Labelled photos from "dataset_split", an image-classification folder in AnGelo1007/cropintel-ai-platform. The possible labels are: corn, eggplant, pepper, rice, tomato.

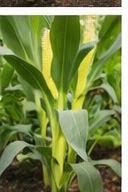
Label: corn

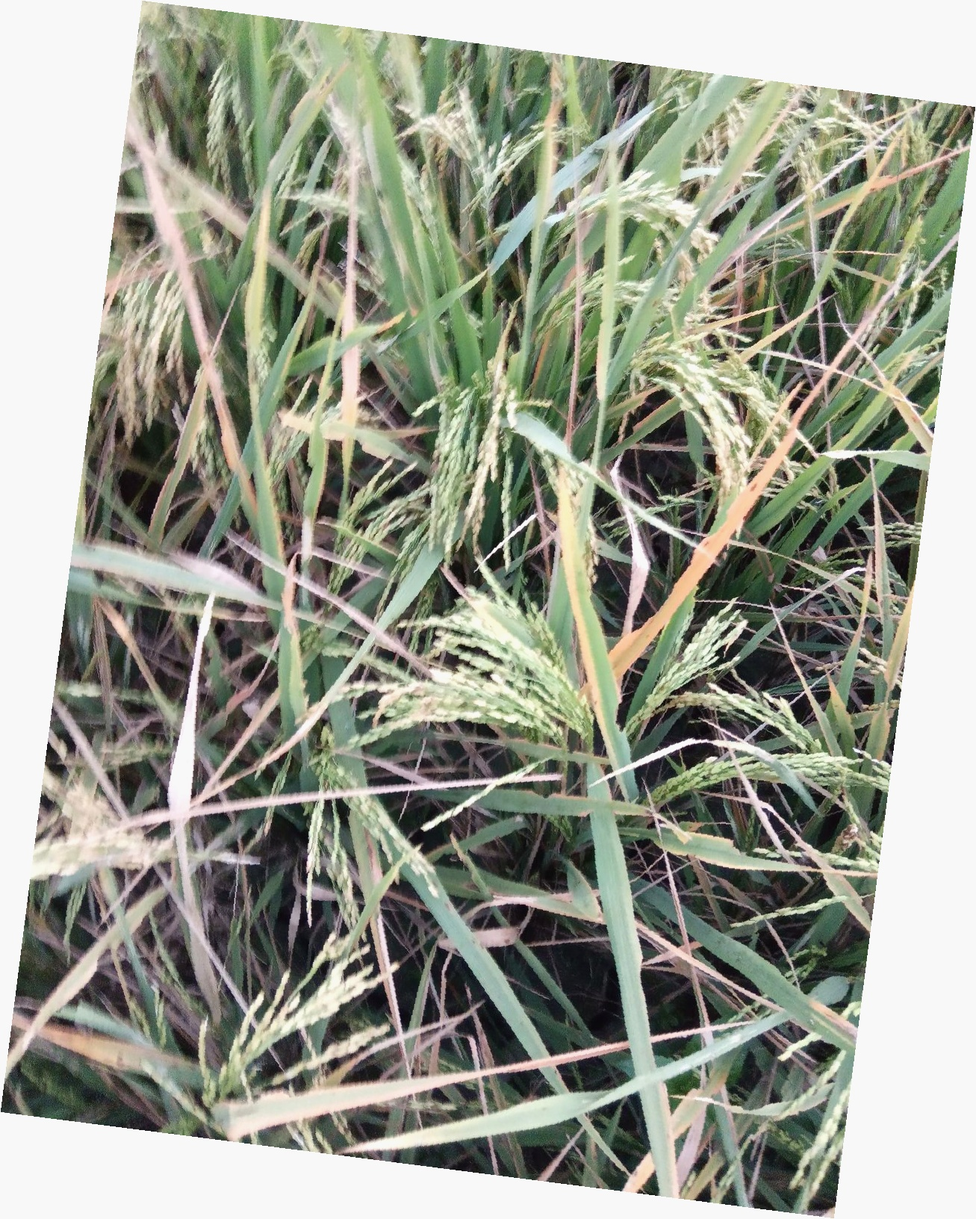
Label: rice

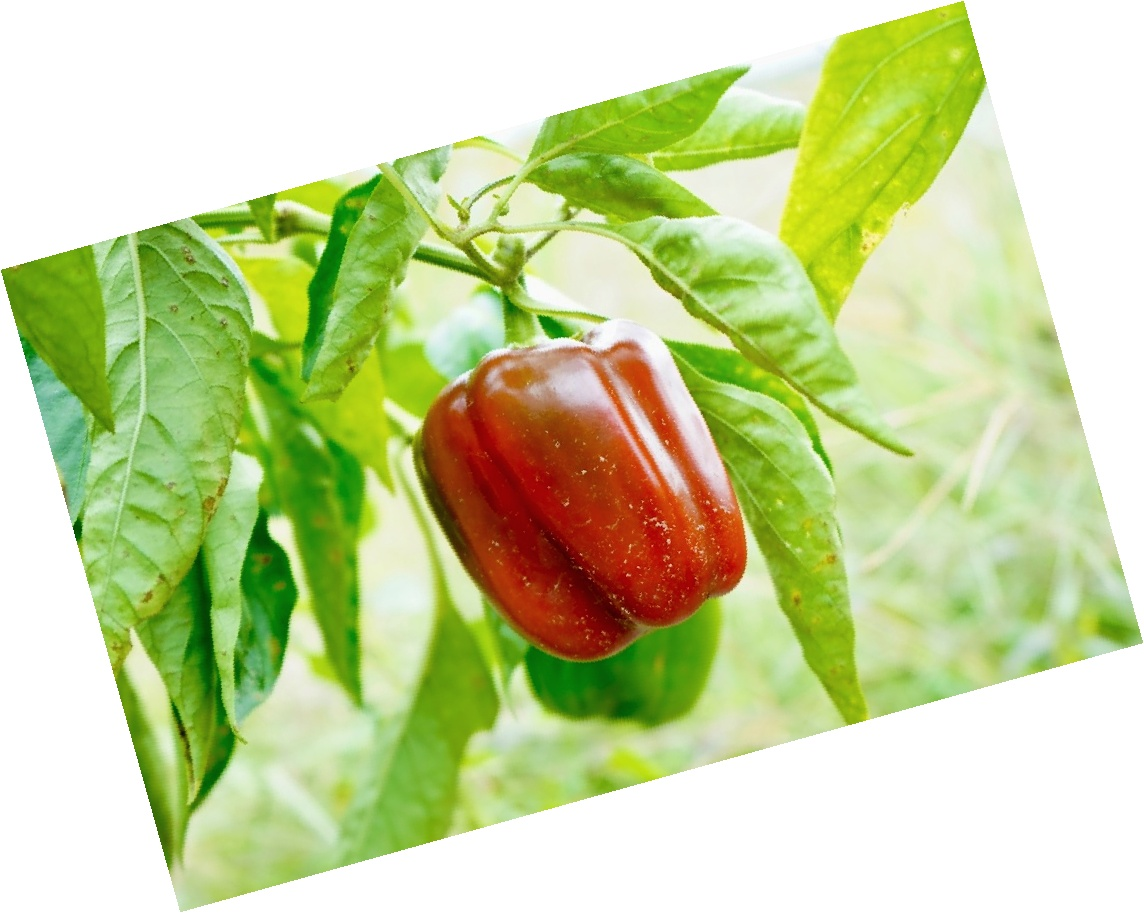
Label: pepper

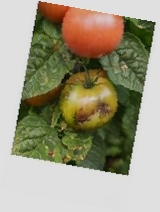
Label: tomato

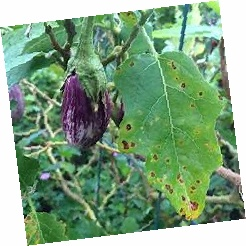
Label: eggplant

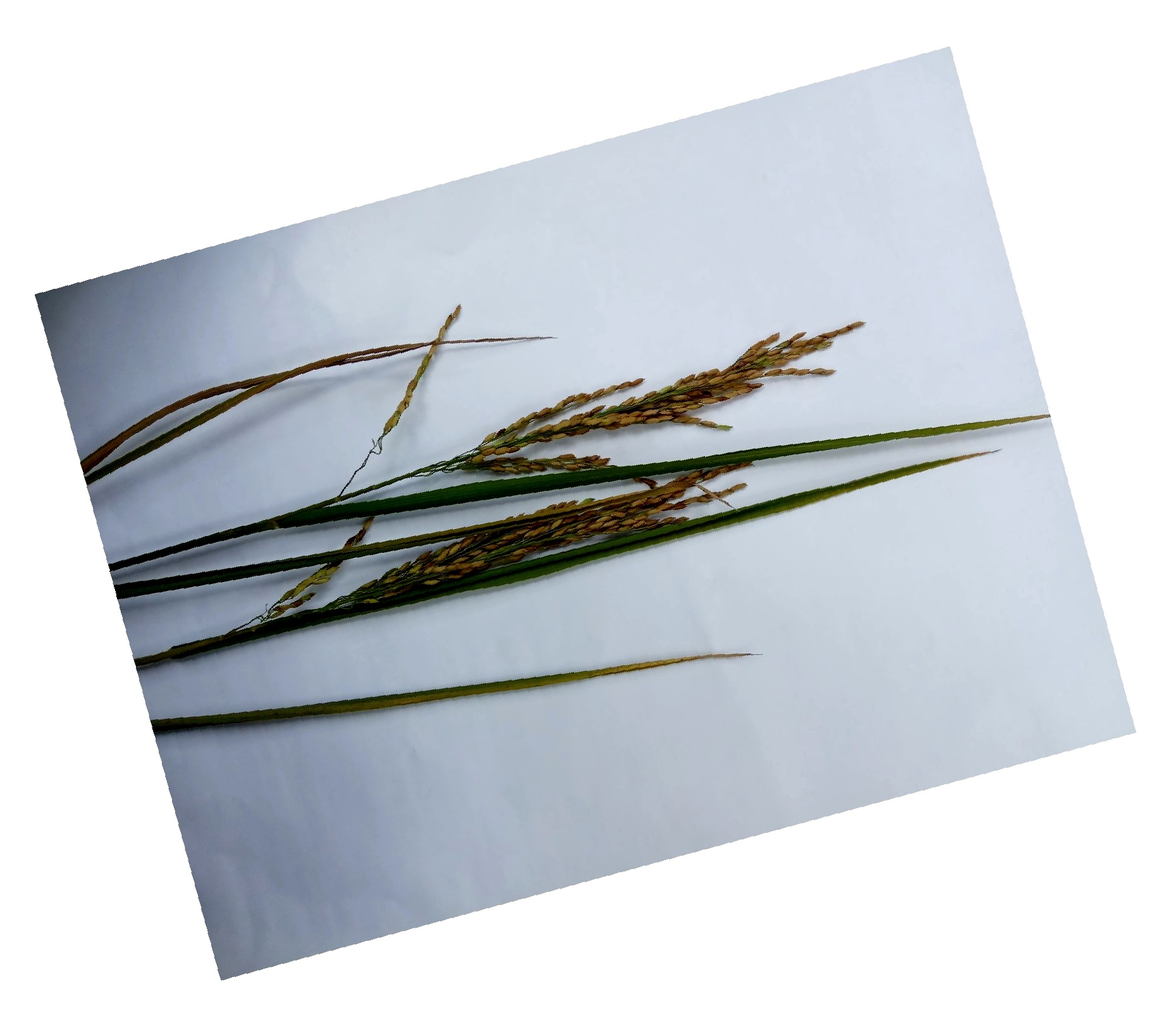
Label: rice
